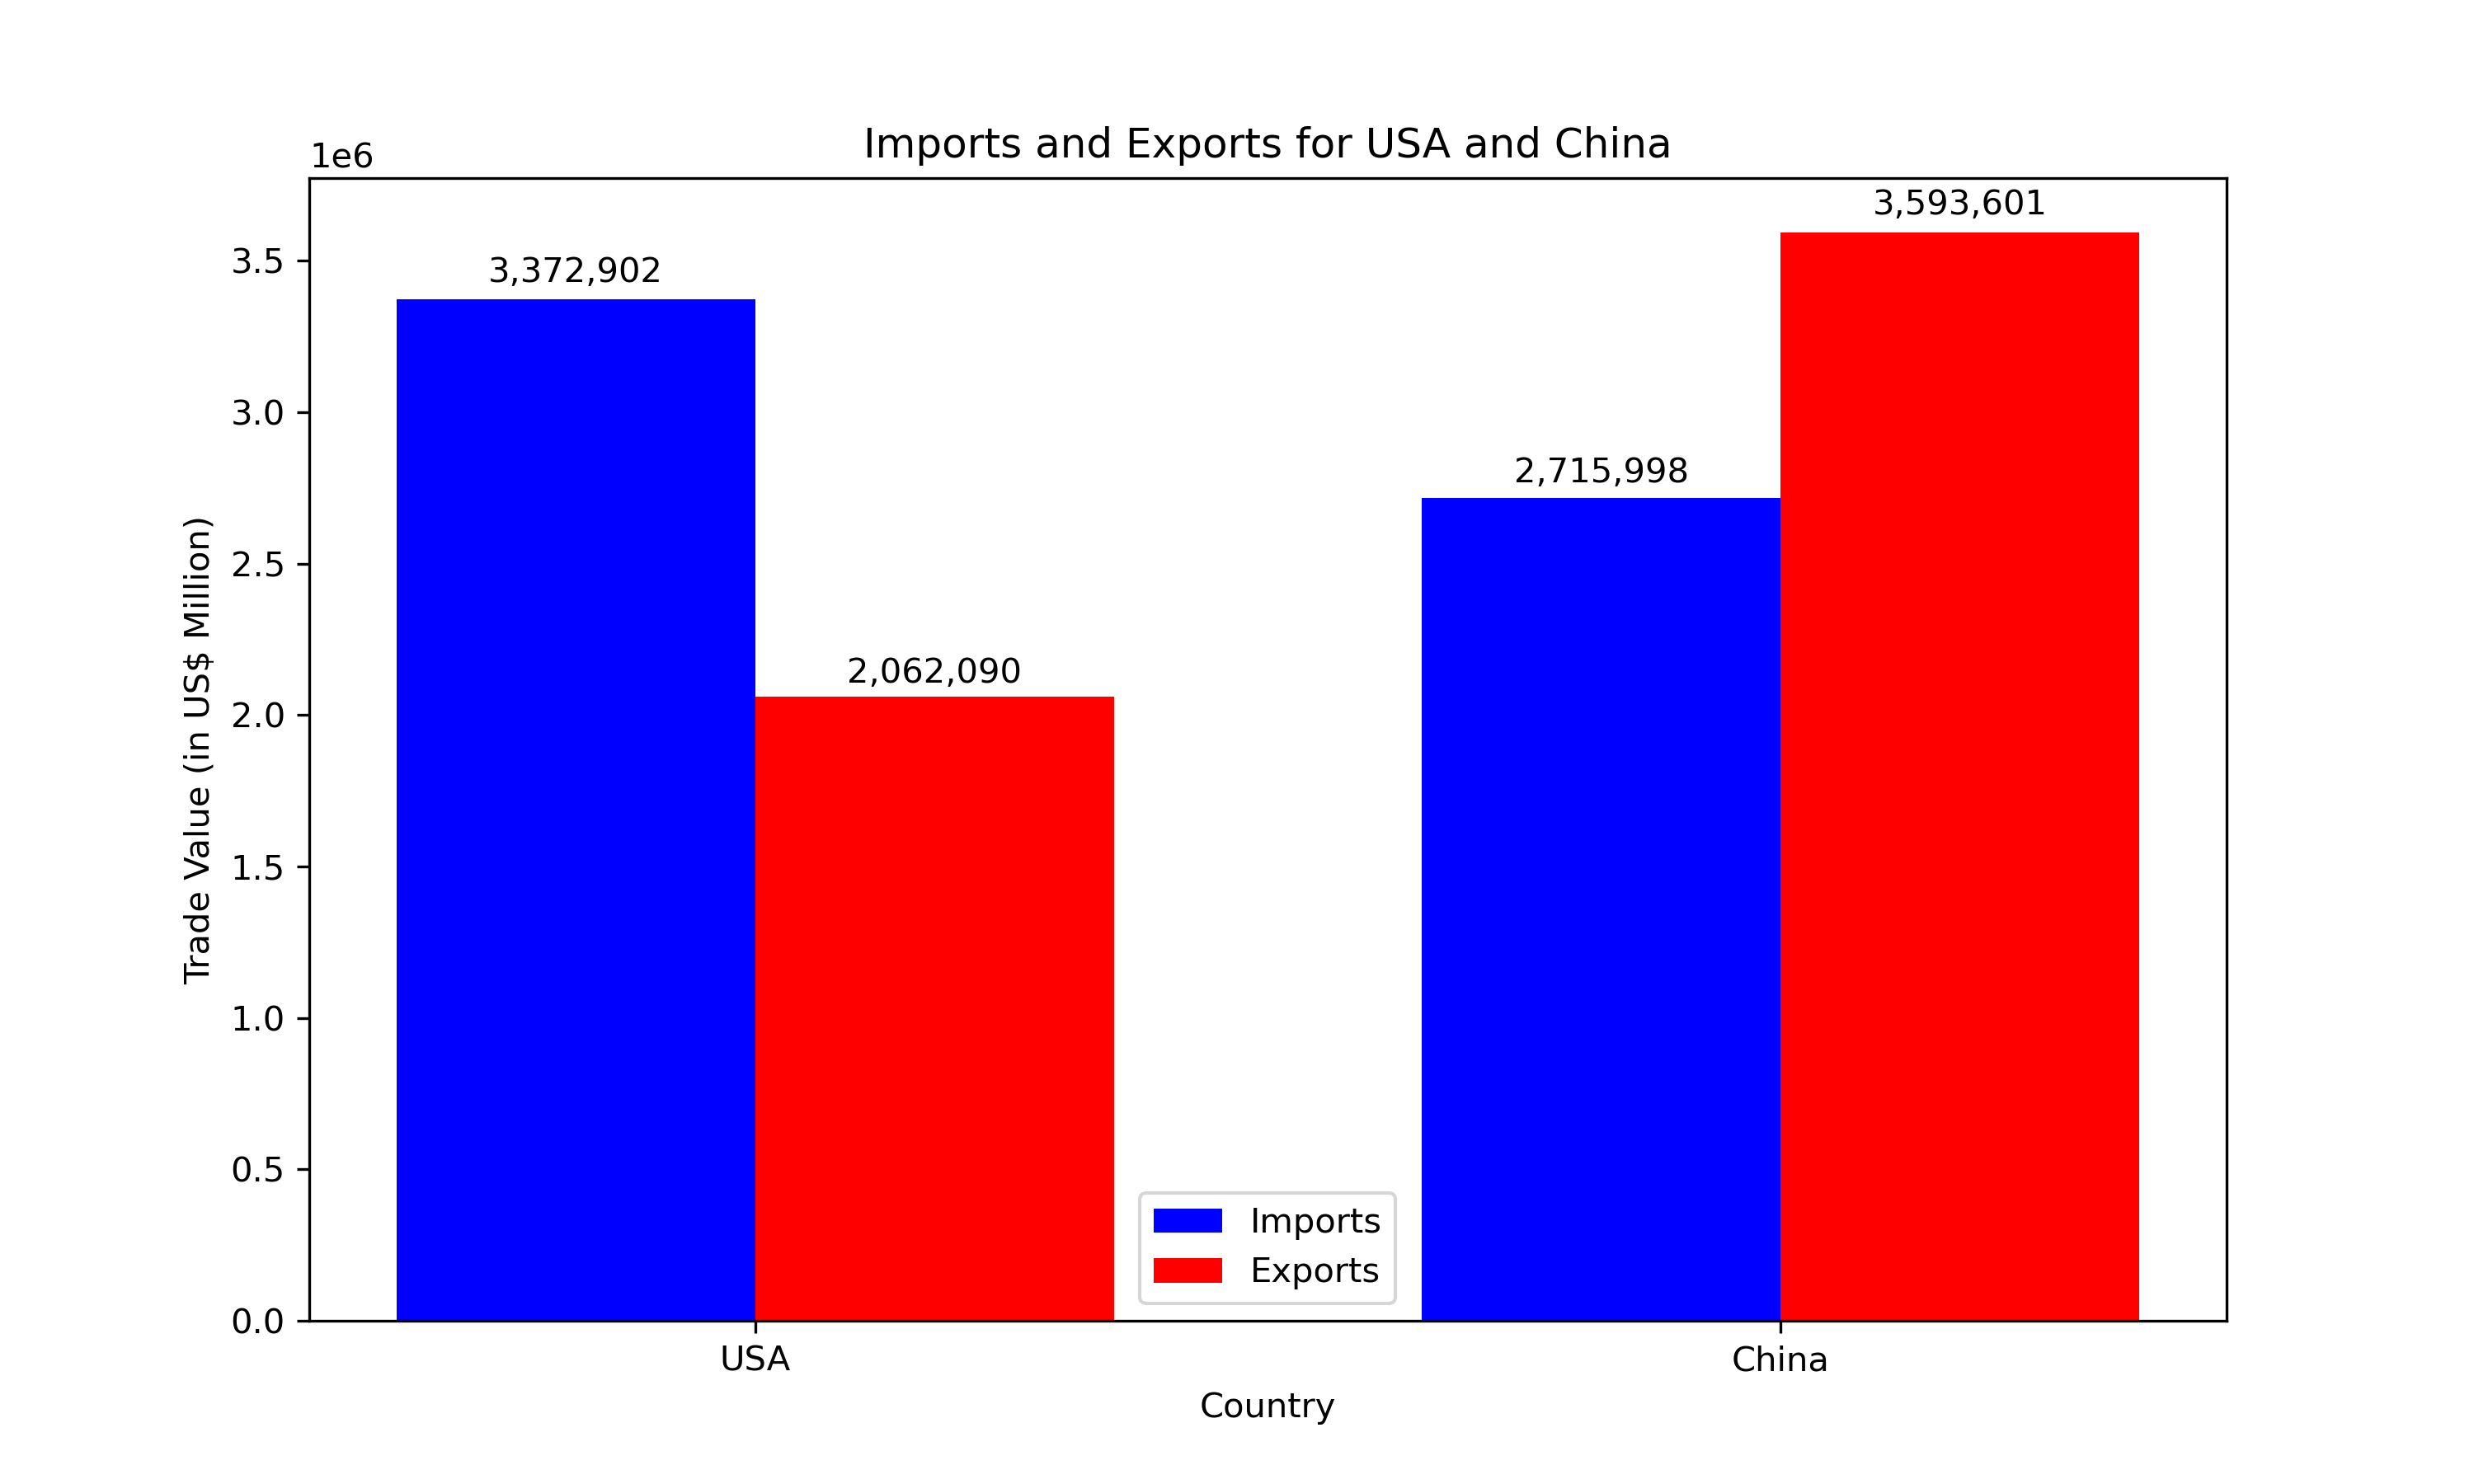

The data file committed next to this chart (first rows):
Country, Imports (in US$ Million), Exports (in US$ Million)
USA, 3372902, 2062090
China, 2715998, 3593601
